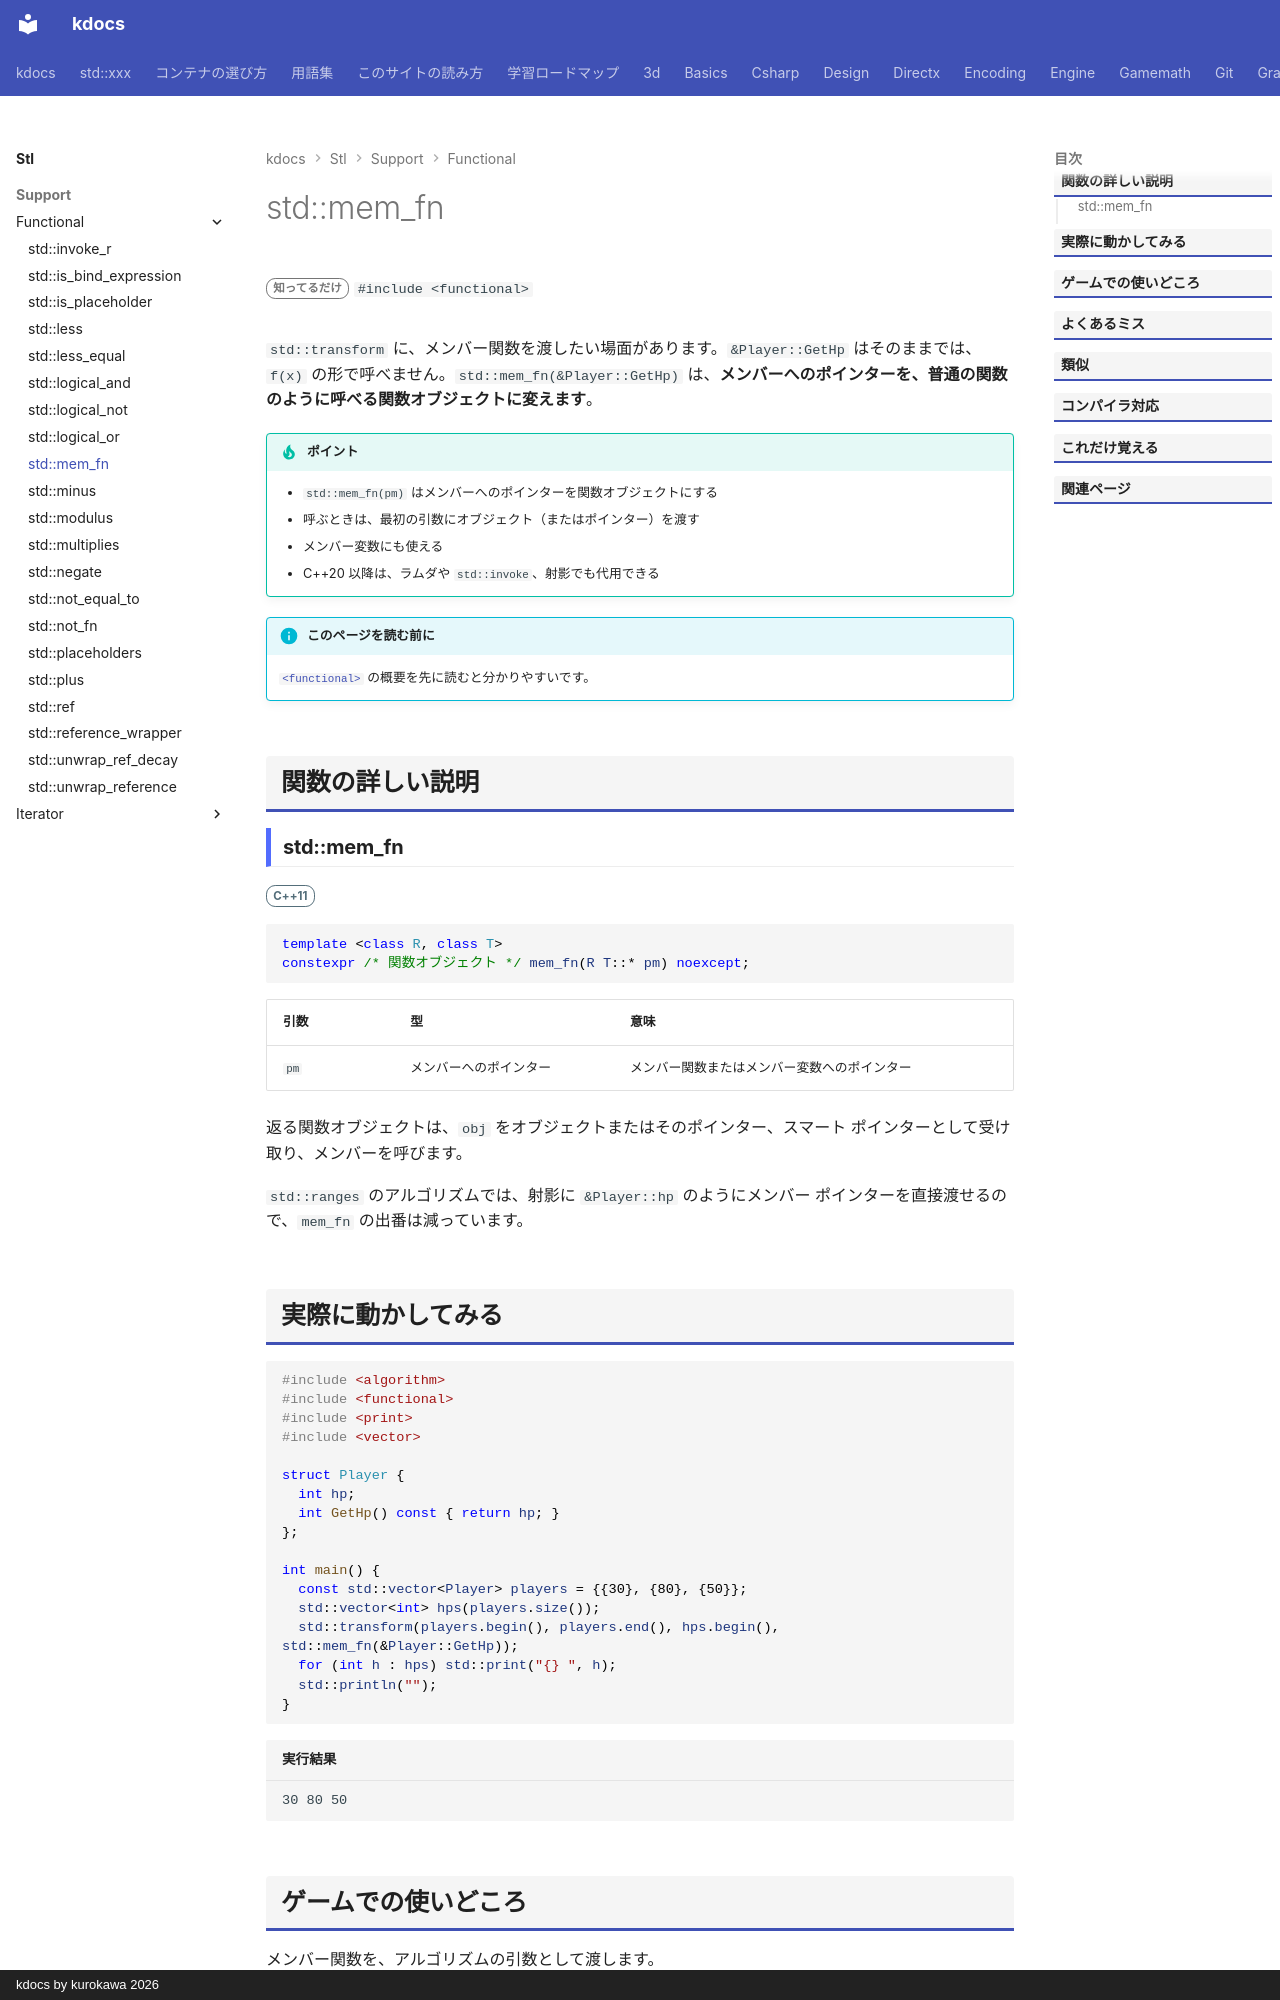

repository: qwzxdf/kdocs · page: stl/support/functional/mem_fn/index.html · generator: mkdocs · copyright: kdocs by kurokawa 2026

---
title: std::mem_fn
summary: "メンバ関数ポインターを、普通の関数のように呼べるようにする。"
order: 13
group: 関数オブジェクトと呼び出し（<functional>）
tags:
  - 型・言語サポート
---

# std::mem_fn

<div class="page-badges" markdown>
<span class="rank rank-rare">知ってるだけ</span>
`#include <functional>`
</div>

`std::transform` に、メンバー関数を渡したい場面があります。`&Player::GetHp` はそのままでは、`f(x)` の形で呼べません。`std::mem_fn(&Player::GetHp)` は、<strong>メンバーへのポインターを、普通の関数のように呼べる関数オブジェクトに変えます</strong>。

!!! tip "ポイント"
    - `std::mem_fn(pm)` はメンバーへのポインターを関数オブジェクトにする
    - 呼ぶときは、最初の引数にオブジェクト（またはポインター）を渡す
    - メンバー変数にも使える
    - C++20 以降は、ラムダや `std::invoke`、射影でも代用できる

!!! info "このページを読む前に"
    [`<functional>`](../functional.md) の概要を先に読むと分かりやすいです。

## 関数の詳しい説明

### std::mem_fn {#mem_fn}

<span class="ver ver-11">C++11</span>

```cpp
template <class R, class T>
constexpr /* 関数オブジェクト */ mem_fn(R T::* pm) noexcept;
```

| 引数 | 型 | 意味 |
| --- | --- | --- |
| `pm` | メンバーへのポインター | メンバー関数またはメンバー変数へのポインター |

返る関数オブジェクトは、`obj` をオブジェクトまたはそのポインター、スマート ポインターとして受け取り、メンバーを呼びます。

`std::ranges` のアルゴリズムでは、射影に `&Player::hp` のようにメンバー ポインターを直接渡せるので、`mem_fn` の出番は減っています。
